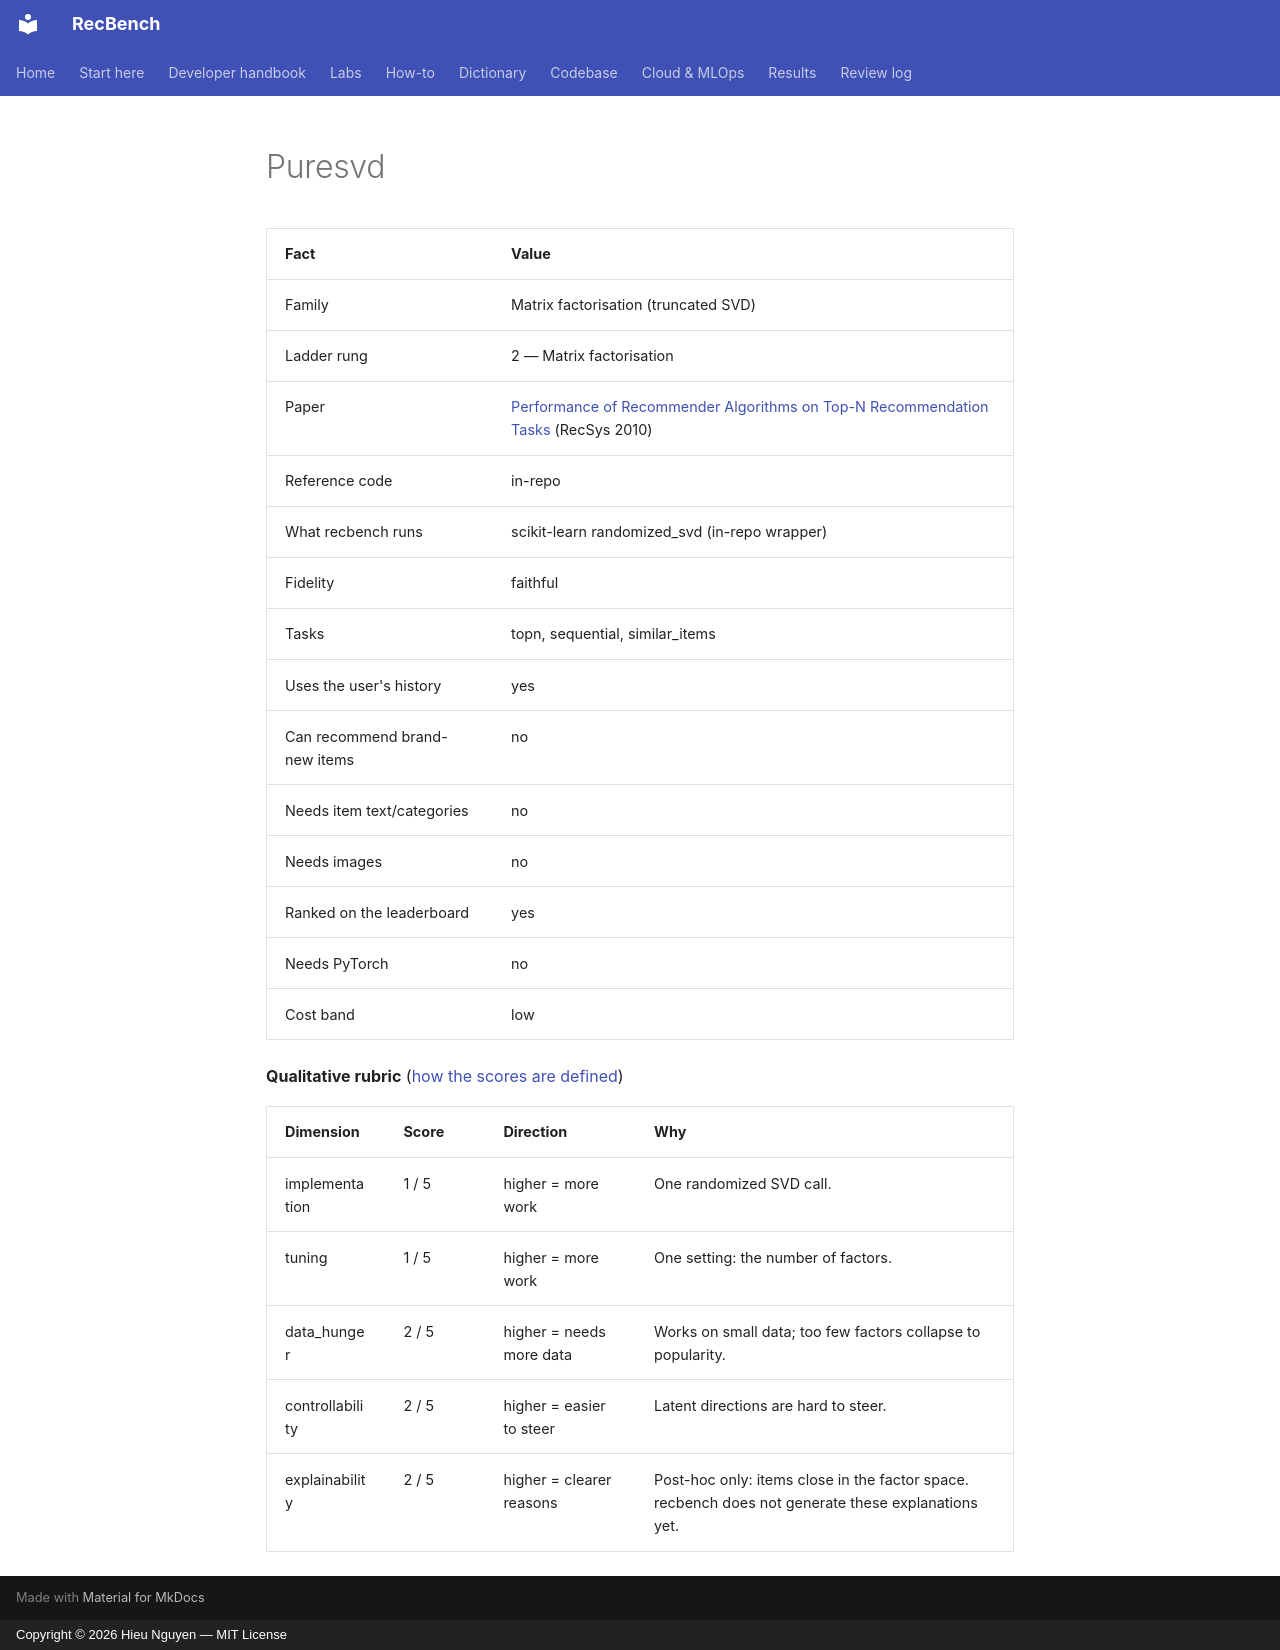

repository: trunghieu11/recbench · page: generated/methods/puresvd/index.html · generator: mkdocs · copyright: Copyright © 2026 Hieu Nguyen — MIT License

<!-- generated by recbench.dictionary.build from dictionary/catalog.yaml; do not edit -->

| Fact | Value |
|---|---|
| Family | Matrix factorisation (truncated SVD) |
| Ladder rung | 2 — Matrix factorisation |
| Paper | [Performance of Recommender Algorithms on Top-N Recommendation Tasks](https://doi.org/10.1145/1864708.1864721) (RecSys 2010) |
| Reference code | in-repo |
| What recbench runs | scikit-learn randomized_svd (in-repo wrapper) |
| Fidelity | faithful |
| Tasks | topn, sequential, similar_items |
| Uses the user's history | yes |
| Can recommend brand-new items | no |
| Needs item text/categories | no |
| Needs images | no |
| Ranked on the leaderboard | yes |
| Needs PyTorch | no |
| Cost band | low |

**Qualitative rubric** ([how the scores are defined](../metrics/qualitative-rubric.md))

| Dimension | Score | Direction | Why |
|---|---|---|---|
| implementation | 1 / 5 | higher = more work | One randomized SVD call. |
| tuning | 1 / 5 | higher = more work | One setting: the number of factors. |
| data_hunger | 2 / 5 | higher = needs more data | Works on small data; too few factors collapse to popularity. |
| controllability | 2 / 5 | higher = easier to steer | Latent directions are hard to steer. |
| explainability | 2 / 5 | higher = clearer reasons | Post-hoc only: items close in the factor space. recbench does not generate these explanations yet. |
